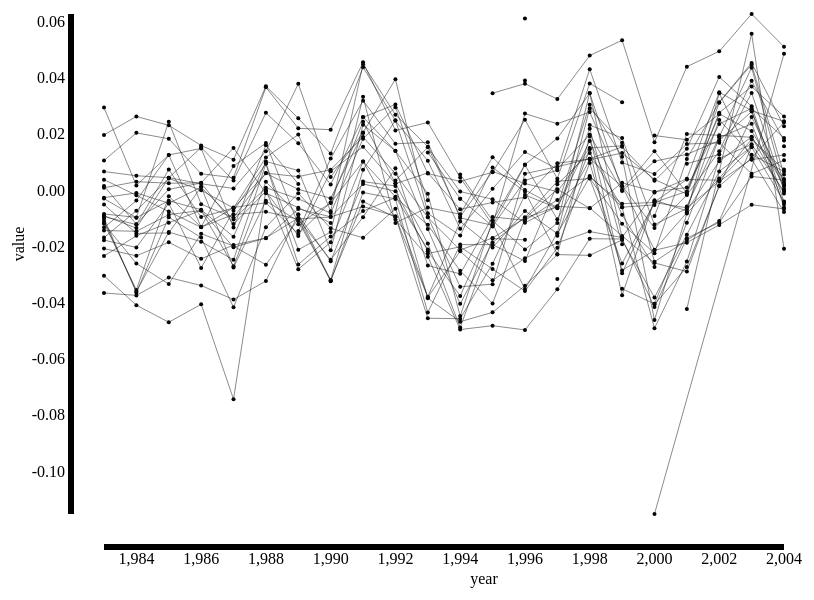
D3 v3 page, settled after 480 driven frames (8 s of simulated time); the page loaded 1 data file(s).


    (function(i,s,o,g,r,a,m){i['GoogleAnalyticsObject']=r;i[r]=i[r]||function(){
                (i[r].q=i[r].q||[]).push(arguments)},i[r].l=1*new Date();a=s.createElement(o),
            m=s.getElementsByTagName(o)[0];a.async=1;a.src=g;m.parentNode.insertBefore(a,m)
    })(window,document,'script','//www.google-analytics.com/analytics.js','ga');

    ga('create', 'UA-71774734-1', 'auto');
    ga('send', 'pageview');



        // globals

        var lines = {};
        var xScale, yScale;
        var xAxis = 'year',
            yAxis = 'value';
        var fdata;
        var pdata = [];

        var descriptions;
        var bounds;

        //// RENDERING FUNCTIONS

        var valueline = d3.svg.line()
            .x(function(d) {
                return xScale(d[xAxis]);
                //		return d[xAxis];
            })
            .y(function(d) {
                return yScale(d[yAxis]);
                //		return d[yAxis];
            });

        function highlight_on(player) {
            lines[player.park]
                .transition()
                .duration(200)
                .style("stroke-opacity", 1)
                .style("stroke-width", 10)
                //	.style("stroke", function (d) {return lcolors[player.name]})
                .style("stroke", "red");
            //	.moveToFront();
        }

        var off_duration = 600;

        function highlight_off(player) {
            lines[player.park]
                .transition()
                .duration(off_duration)
                .style("stroke-opacity", 0.5)
                .style("stroke-width", 1)
                .style("stroke", d3.rgb(25, 25, 25));
        }



        function updateChart(init, bounds) {
            updateScales(bounds);

            // Also update the axes
            d3.select('#xAxis')
                .transition()
                .call(makeXAxis);

            d3.select('#yAxis')
                .transition()
                .call(makeYAxis);

            // Update axis labels
            d3.select('#xLabel')
                .text(descriptions[xAxis]);

            d3.select('#yLabel')
                .text(descriptions[yAxis]);


            d3.select("svg g.chart")
                .selectAll(".players")
                .transition(200)
                .attr("d", function(d) {
                    //	    console.log(d);
                    return valueline(d.values);
                })
                //	.style("stroke",d3.rgb(25, 25, 25))
                .style("fill", "none");


            var npl = pdata.length;


        }


        function updateScales(bounds) {
            xScale = d3.scale.linear()
                .domain([bounds[xAxis].min, bounds[xAxis].max])
                .range([20, 700]);

            yScale = d3.scale.linear()
                .domain([bounds[yAxis].min, bounds[yAxis].max])
                .range([600, 100]);
        }

        function makeXAxis(s) {
            s.call(d3.svg.axis()
                .scale(xScale)
                .orient("bottom"));
        }

        function makeYAxis(s) {
            s.call(d3.svg.axis()
                .scale(yScale)
                .orient("left"));
        }



        // HELPERS
        function parseData(d) {
            var newd = {};

            var keys = _.keys(d[0]);
            return _.map(d, function(d) {
                var o = {};
                _.each(keys, function(k) {
                    if (k == 'park')
                        o[k] = d[k];
                    else if (k == 'value')
                        o[k] = parseFloat(d[k]);
                    else if (k == 'year')
                        o[k] = parseInt(d[k]);
                })
                return o;
                console.log("ll", lcolors);
            });

        }

        function groupData(data) {
            gkey = "park";
            var tdata = {};
            var tmp = {};
            var allkeys = {};
            pdata = [];
            for (var i = 0; i < data.length; i++) {
                d = data[i];
                if (!(d[gkey] in tdata)) {
                    tdata[d[gkey]] = [];
                    pdata.push({
                        "name": d[gkey],
                        "year": d["year"],
                        "value": d["value"]
                    });
                }

                tmp = {};
                tmp["year"] = d["year"];
                tmp["value"] = d["value"];
                tdata[d[gkey]].push(tmp);
            }

            ndata = [];
            var t = {};

            for (k in tdata) {

                d = tdata[k];
                tmp = {};
                tmp["park"] = k;
                tmp["values"] = []
                for (var i = 0; i < d.length; i++) {
                    t = {};
                    t["year"] = d[i]["year"];
                    t["value"] = d[i]["value"];
                    //	    tmp["values"].push(d[i]);
                    tmp["values"].push(t);
                    //	    console.log(d[i]["time"], xScale(d[i]["time"]));
                    //	    console.log(d[i]["eloRank"], yScale(d[i]["eloRank"]));
                }

                ndata.push(tmp);
            }
            return ndata;
        }



        function getBounds(d, paddingFactor) {
            // Find min and maxes (for the scales)
            paddingFactor = typeof paddingFactor !== 'undefined' ? paddingFactor : 1;


            var keys = _.keys(d[0]),
                b = {};
            _.each(keys, function(k) {
                b[k] = {};
                _.each(d, function(d) {
                    if (isNaN(d[k]))
                        return;
                    if (b[k].min === undefined || d[k] < b[k].min)
                        b[k].min = d[k];
                    if (b[k].max === undefined || d[k] > b[k].max)
                        b[k].max = d[k];
                });
                b[k].max > 0 ? b[k].max *= paddingFactor : b[k].max /= paddingFactor;
                b[k].min > 0 ? b[k].min /= paddingFactor : b[k].min *= paddingFactor;
            });
            //    console.log(b);
            return b;
        }


        /*************************/
        function main() {
            d3.csv('dra_1983_2004_PE.csv', function(data) {
                console.log('data', data);
                var yrs =
                    _.unique(_.map(data, function(d) {
                        return parseInt(d.year);
                    }));

                console.log('yrs', yrs);

                var xAxisOptions = ["year"];
                var yAxisOptions = ["value"];

                descriptions = {
                    "year": "year",
                    "value": "value"
                };

                var keys = _.keys(data[0]);
                var data = parseData(data);

                bounds = getBounds(data, 1);
                updateScales(bounds);

                var gdata = groupData(data);
                console.log('gdata', gdata);

                var parks = _.map(gdata, function(x) {
                    return x.park;
                });
                parks.sort();
                parks = _.map(parks, function(x) {
                    return {
                        "park": x
                    }
                });
                var npark = parks.length;

                d3.selectAll("#parklist1")
                    .selectAll(".park-list-item")
                    .data(parks.slice(0, npark / 2))
                    .enter()
                    .append("li")
                    .text(function(d) {
                        return d.park;
                    })
                    .style("font-size", "10px")
                    .style("right", "10px")
                    .on('mouseover', function(d) {
                        d3.select('svg g.chart #parkLabel')
                            .text(d.park)
                            .transition()
                            .style('fill', '#555')
                            .style('opacity', 1)
                            .style('font-size', "40px")
                            .attr('x', xScale(Math.min(gdata[xAxis])))
                            .attr('y', yScale(0.04));

                        highlight_on(d);
                    })
                    .on('mouseout', function(d) {
                        d3.select('svg g.chart #parkLabel')
                            .transition()
                            .duration(off_duration)
                            .style('opacity', 0);
                        highlight_off(d);
                    });

                d3.selectAll("#parklist2")
                    .selectAll(".park-list-item")
                    .data(parks.slice(npark / 2 + 1))
                    .enter()
                    .append("li")
                    .text(function(d) {
                        return d.park;
                    })
                    .style("font-size", "10px")
                    .style("right", "10px")
                    .on('mouseover', function(d) {
                        d3.select('svg g.chart #parkLabel')
                            .text(d.park)
                            .transition()
                            .style('fill', '#555')
                            .style('opacity', 1)
                            .style('font-size', "40px")
                            .attr('x', xScale(Math.min(gdata[xAxis])))
                            .attr('y', yScale(0.04));

                        highlight_on(d);
                    })
                    .on('mouseout', function(d) {
                        d3.select('svg g.chart #parkLabel')
                            .transition()
                            .duration(off_duration)
                            .style('opacity', 0);

                        highlight_off(d);
                    });

                // SVG AND D3 STUFF
                var svg = d3.select("#chart")
                    .append("svg")
                    .attr("width", 1000)
                    .attr("height", 640);

                svg.append('g')
                    .classed('chart', true)
                    .attr('transform', 'translate(80, -60)');


                // park name
                d3.select('svg g.chart')
                    .append('text')
                    .attr({
                        'id': 'parkLabel',
                        'x': 60,
                        'y': 60
                    })
                    .style({
                        'font-size': '40px',
                        'fill': '#ddd'
                    });

                d3.select('svg g.chart')
                    .append('text')
                    .attr({
                        'id': 'parknamelabel',
                        'x': 60,
                        'y': 600
                    })
                    .style({
                        'font-size': '12px',
                        'fill': '#ddd'
                    });

                // Axis labels
                d3.select('svg g.chart')
                    .append('text')
                    .attr({
                        'id': 'xLabel',
                        'x': 400,
                        'y': 670,
                        'text-anchor': 'middle'
                    })
                    .text(descriptions[xAxis]);

                d3.select('svg g.chart')
                    .append('text')
                    .attr('transform', 'translate(-60, 330) rotate(-90)')
                    .attr({
                        'id': 'yLabel',
                        'text-anchor': 'middle'
                    })
                    .text(descriptions[yAxis]);

                var pointColour = ["red", "blue"];

                d3.select('svg g.chart')
                    .selectAll('circle')
                    .data(data)
                    .enter()
                    .append('circle')
                    .attr('cx', function(d) {
                        return isNaN(d[xAxis]) ?
                            d3.select(this).attr('cx') :
                            xScale(d[xAxis]);
                    })
                    .attr('cy', function(d) {
                        return isNaN(d[yAxis]) ?
                            d3.select(this).attr('cy') :
                            yScale(d[yAxis]);
                    })
                    .attr('r', 2)
                    .attr('fill', "#000000")
                    .style('cursor', 'pointer')
                    .on('mouseover', function(d) {
                        console.log("mouseover", d);
                        d3.select('svg g.chart #parkLabel')
                            .text(d.park)
                            .transition()
                            .style('fill', '#555')
                            .style('opacity', 1)
                            .style('font-size', "40px")
                            .attr('x', xScale(Math.min(gdata[xAxis])))
                            .attr('y', yScale(0.04));
                        d3.select('svg g.chart #parknamelabel')
                            .text(d.name)
                            .transition()
                            .style('fill', '#555')
                            .style('opacity', 1)
                            .style('font-size', "12px")
                            .style('font-weight', 'bold')
                            .attr('x', xScale(Math.min(gdata[xAxis])))
                            .attr('y', yScale(0.04));
                        highlight_on(d);
                    })
                    .on('mouseout', function(d) {
                        d3.select('svg g.chart #parkLabel')
                            .transition()
                            .duration(1500)
                            .style('opacity', 0);
                        highlight_off(d);
                    });


                var players = d3.select("svg g.chart")
                    .selectAll(".parks")
                    .data(gdata)
                    .enter()
                    .append("g")
                    .attr("class", "parks");

                players.append("path")
                    .attr("class", "line")
                    .attr("d", function(d) {
                        //		console.log(d);
                        lines[d.park] = d3.select(this);
                        return valueline(d.values);
                    })
                    //	    .style("stroke", function(d) {return pointColour[d["isBatter"]]})
                    .style("stroke", d3.rgb(25, 25, 25))
                    .style("fill", "none")
                    .style("stroke-opacity", 0.5)
                    .style("stroke-width", 1);


                // Render axes
                d3.select('svg g.chart')
                    .append("g")
                    .attr('transform', 'translate(0, 630)')
                    .attr('id', 'xAxis')
                    .call(makeXAxis);

                d3.select('svg g.chart')
                    .append("g")
                    .attr('id', 'yAxis')
                    .attr('transform', 'translate(-10, 0)')
                    .call(makeYAxis);
            })
        }


        main();

    

### data: dra_1983_2004_PE.csv
year, value, park, name
1983, -0.01318, ARL01, Arlington Stadium
1983, 0.003881, ATL01, Atlanta-Fulton County Stadium
1983, -0.01673, BAL11, Memorial Stadium
1983, 0.01069, BOS07, Fenway Park
1983, 0.0009838, CHI10, Comiskey Park I
1983, -0.008327, CHI11, Wrigley Field
1983, -0.00285, CIN08, Cinergy Field
1983, -0.002538, CLE07, Cleveland Stadium
1983, -0.009305, DET04, Tiger Stadium
1983, -0.03646, HOU02, Astrodome
1983, 0.001613, KAN06, Kauffman Stadium
1983, -0.03031, LOS03, Dodger Stadium
1983, -0.01766, MIL05, County Stadium
1983, 0.0198, MIN03, Hubert H. Humphrey Metrodome
1983, -0.01074, MON02, Stade Olympique
1983, -0.008912, NYC16, Yankee Stadium I
1983, -0.02065, NYC17, Shea Stadium
1983, -0.004984, OAK01, Oakland-Alameda County Coliseum
1983, -0.01423, PHI12, Veterans Stadium
1983, -0.01154, PIT07, Three Rivers Stadium
1983, -0.0233, SAN01, Qualcomm Stadium
1983, 0.006757, SEA02, Kingdome
1983, -0.01183, SFO02, Candlestick Park
1983, -0.009823, STL09, Busch Stadium II
1983, 0.02954, TOR01, Exhibition Stadium
1984, -0.003584, ARL01, Arlington Stadium
1984, -0.001687, ATL01, Atlanta-Fulton County Stadium
1984, -0.007184, BAL11, Memorial Stadium
1984, 0.02053, BOS07, Fenway Park
1984, 0.003171, CHI10, Comiskey Park I
1984, -0.009548, CHI11, Wrigley Field
1984, -0.009641, CIN08, Cinergy Field
1984, -0.0008503, CLE07, Cleveland Stadium
1984, -0.01209, DET04, Tiger Stadium
1984, -0.03731, HOU02, Astrodome
1984, -0.01201, KAN06, Kauffman Stadium
1984, -0.04079, LOS03, Dodger Stadium
1984, -0.02025, MIL05, County Stadium
1984, 0.02637, MIN03, Hubert H. Humphrey Metrodome
1984, -0.03592, MON02, Stade Olympique
1984, -0.01336, NYC16, Yankee Stadium I
1984, -0.02322, NYC17, Shea Stadium
1984, -0.01525, OAK01, Oakland-Alameda County Coliseum
1984, -0.0145, PHI12, Veterans Stadium
1984, -0.03536, PIT07, Three Rivers Stadium
1984, -0.0161, SAN01, Qualcomm Stadium
1984, 0.005264, SEA02, Kingdome
1984, -0.02596, SFO02, Candlestick Park
1984, -0.03634, STL09, Busch Stadium II
1984, 0.001829, TOR01, Exhibition Stadium
1985, 0.01269, ARL01, Arlington Stadium
1985, -0.007482, ATL01, Atlanta-Fulton County Stadium
1985, 0.004299, BAL11, Memorial Stadium
1985, 0.01843, BOS07, Fenway Park
1985, 0.002604, CHI10, Comiskey Park I
1985, 0.02449, CHI11, Wrigley Field
1985, -0.003613, CIN08, Cinergy Field
1985, -0.004506, CLE07, Cleveland Stadium
1985, 0.007449, DET04, Tiger Stadium
1985, -0.03095, HOU02, Astrodome
... 538 more rows